Run: headless pygame with SDL's dummy video driver; simulated clock (each Clock.tick advances the game by its frame time, no real sleeping); random seed 0; keys injected as events and as key.get_pressed() state; no mouse input.
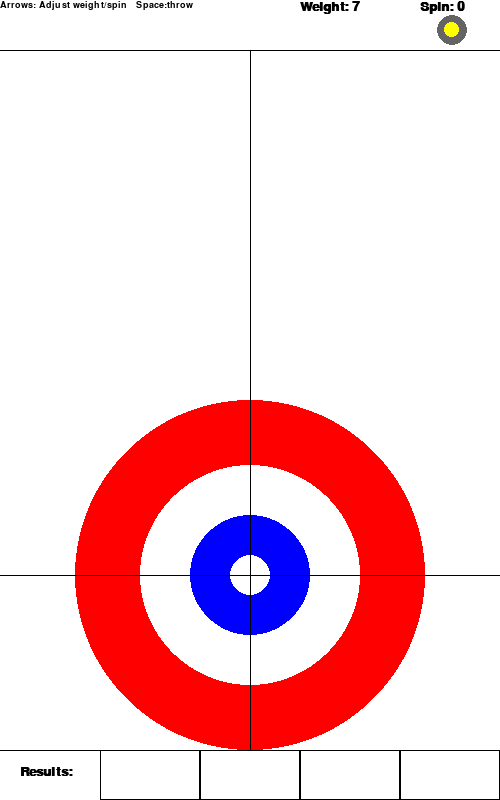
Frame 1 of 4 · flips 1–60 · no input
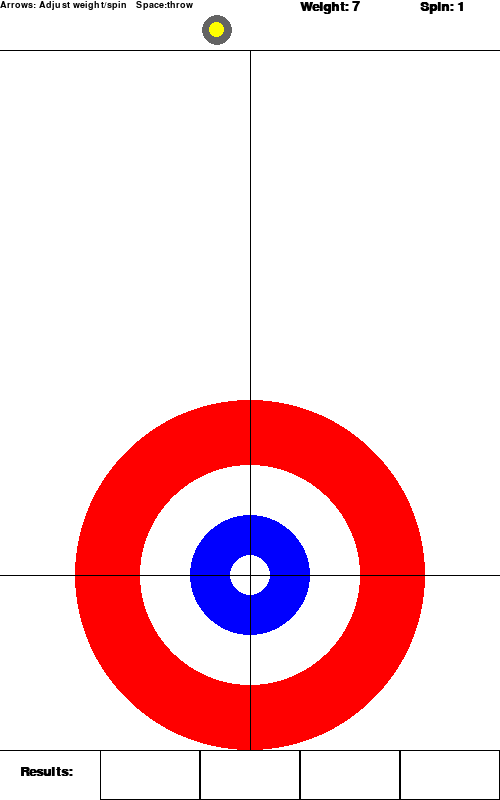
Frame 2 of 4 · flips 61–180 · tapped SPACE, RETURN · held RIGHT (→), D
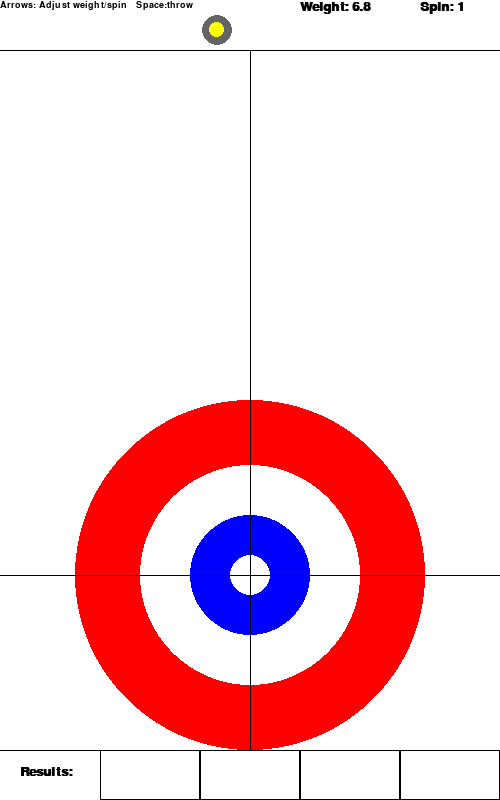
Frame 3 of 4 · flips 181–300 · held DOWN (↓), S
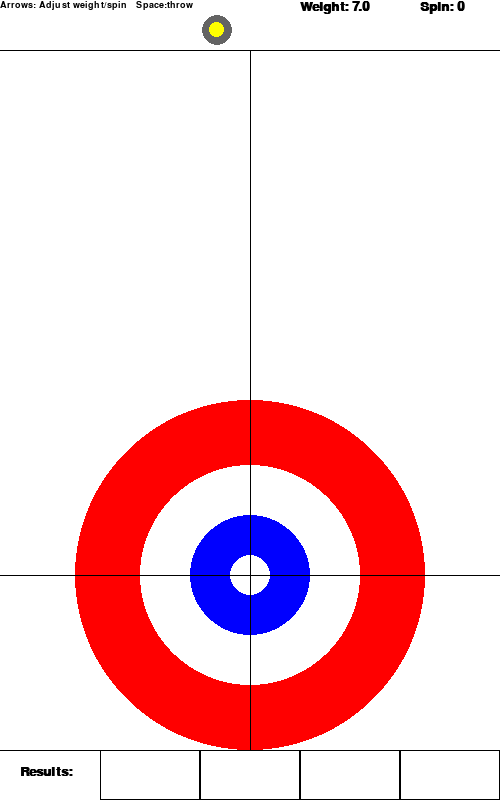
Frame 4 of 4 · flips 301–420 · held LEFT (←), A, UP (↑), W

The pygame program that drew these frames:

##
# Curling - Your exam practical :-)
# Author: Mr. Reid and ...
# Course: ICS3UC
#
# Based on template from programarcadegames.com
##

# Import a library of functions called 'pygame'
import pygame
import random
import math

# Default Colours
BLACK=(0,0,0)
WHITE=(255,255,255)
RED=(255,0,0)
GREEN=(0,255,0)
BLUE=(0,0,255)
YELLOW=(255,255,0)
GREY=(100,100,100)

########################################################
# The following defines classes used
# Class - Rock
class Rock:
    # Attributes
    x = 0.0
    y = 0.0
    width = 30
    speedX = 0.0
    speedY = 0.0
    colour = RED
    thrown = False
    inMotion = False

    def __init__(self, c, x, y):
        self.x = x
        self.y = y
        self.colour = c


    # Draw our Rock
    def draw(self):
        pygame.draw.ellipse(screen, GREY, [self.x-self.width/2, self.y-self.width/2, self.width, self.width], 0)
        pygame.draw.ellipse(screen, self.colour, [self.x-self.width/4, self.y-self.width/4, self.width/2, self.width/2], 0)

    # Distance from any point
    def distance(self, point):
        return math.sqrt( pow(rock.x - point[0],2) + pow(rock.y - point[1], 2) )
      
    # make the rock move
    def move(self):
      # Move only if the rock is thrown
      if (rock.inMotion == True):
        rock.speedY -= 0.1

        if (rock.speedY < 0):
            rock.speedY = 0
            rock.speedX = 0
            rock.inMotion = False
        else:
            rock.x += rock.speedX
            rock.y += rock.speedY

##############################################
# Subprogram to draw the Curling Rink - don't worry about this code
def drawBoard():

    # House
    pygame.draw.ellipse(screen, RED, [75, 400, 350, 350], 0)
    pygame.draw.ellipse(screen, WHITE, [140, 465, 220, 220], 0)
    pygame.draw.ellipse(screen, BLUE, [190, 515, 120, 120], 0)
    pygame.draw.ellipse(screen, WHITE, [230, 555, 40, 40], 0)

    # Lines
    pygame.draw.line(screen, BLACK, [0, 50], [screen.get_width(), 50], 1)
    pygame.draw.line(screen, BLACK, [0, 750], [screen.get_width(), 750], 1)
    pygame.draw.line(screen, BLACK, [screen.get_width()/2, 50], [screen.get_width()/2, 750], 1)
    pygame.draw.line(screen, BLACK, [0, 575], [screen.get_width(), 575], 1)

    # Scoreboard
    pygame.draw.rect(screen, BLACK, [100, 750, 100, 50], 1)
    pygame.draw.rect(screen, BLACK, [200, 750, 100, 50], 1)
    pygame.draw.rect(screen, BLACK, [300, 750, 100, 50], 1)
    pygame.draw.rect(screen, BLACK, [400, 750, 100, 50], 1)

    # Instructions
    Instfont = pygame.font.SysFont('Calibri', 14, True, False)
    text = Instfont.render("Arrows: Adjust weight/spin   Space:throw",True,BLACK)
    screen.blit(text, [0, 0])

    # Controls
    stopper = 0
    Instfont = pygame.font.SysFont('Calibri', 20, True, False)
    text = Instfont.render("Weight: "+str(round(weight,1)),True,BLACK)
    screen.blit(text, [300, 0])
    text = Instfont.render("Spin: "+str(spin),True,BLACK)
    screen.blit(text, [420, 0])
    text = Instfont.render("Results:",True,BLACK)
    screen.blit(text, [20, 765])

    for i in range(4):
        text = Instfont.render(resultList[i],True,BLACK)
        screen.blit(text, [100*(i) + 130, 765])

    # Game Over
    if (turns >= 4):
        font = pygame.font.SysFont('Calibri', 40, True, False)
        text = font.render("Game Over",True,RED)
        screen.blit(text, [150, 300])
        text = font.render("Best:"+bestResult,True,RED)
        screen.blit(text, [150, 350])


################################################################
# Other subprogram you may want to create go here
def scores():
  for i in range(1):
      print(rock.distance(houseCenter))
      if (rock.distance(houseCenter) <= 10):
        resultList.append("Button")
      if (rock.distance(houseCenter) <= 70 and rock.distance(houseCenter) > 10):
        resultList.append("4ft")
      if (rock.distance(houseCenter) <= 100 and rock.distance(houseCenter) > 70):
        resultList.append("8ft")
      if (rock.distance(houseCenter) <= 200 and rock.distance(houseCenter) > 100):
        resultList.append("12ft")
      if (rock.distance(houseCenter) > 200):
        resultList.append("Miss")
  print(resultList)
################################################################
# Main ####

## MODEL

################################################################
# Question 1: Fix the spacing and add comments the following
# code demonstrating your understanding of the purpose of
# the instructions. (Over commenting will be allowed here)
      
# initialize pygame library to be used throughout the code
pygame.init()

# create the size of the window being used for this program
size=(500,800)

# Determine the center of the house coordinates to use for scoring later in the code
houseCenter=(250,575)

# create screen with the size of 500 width and 800 height
screen=pygame.display.set_mode(size)

# create a variable called clock to set clock.tick(frames per second) later in the code. This allows the code to change and it allows animation. It can be considered as a "time" aspect to the code
clock=pygame.time.Clock()

# create the title "Xavier Curling" for this program
pygame.display.set_caption("Xavier Curling")

# set done to False so the main loop can run forever until done is True
done=False

# set number of turns player has used to 0
turns=0

# set weight to a default of 7
weight=7

# set spin to a default of 0
spin=0

#?
myTurn=False

# stopper to allow for resultList.pop to function and run only once while in the main loop
stopper = 0

# create the inner part of the object that the user controls; the "rock"
rock=Rock(YELLOW,random.randint(20,screen.get_width()-20),30)

# create an empty result list
resultList=["","","",""]

# create an empty best result list
bestResult=""

### End Question 1 ##

# MAIN LOOP
while not done:
    ## CONTROL
    ############################################################
    # Question 2: You might notice that you can still change
    # the rocks weight and spin after it's thrown.  There is a
    # mistake in the code below.  Read over the code below and
    # fix it so that we can only only change the values while
    # its at the top. (hint no new code needs to be added)
    #

    for event in pygame.event.get(): # User did something
        # Handle the exit
        if (event.type == pygame.QUIT):
            done = True
        elif (event.type == pygame.KEYDOWN):
            # User allowed keys
            if (rock.thrown == False):       
              if (event.key == pygame.K_RIGHT):
                  spin = spin + 1
              if (event.key == pygame.K_LEFT):
                  spin = spin - 1
              if (event.key == pygame.K_UP):
                  weight = weight + 0.2
              if (event.key == pygame.K_DOWN):
                  weight = weight - 0.2
              if (event.key == pygame.K_SPACE):
                      rock.thrown = True
                      rock.speedX = spin / 10.0
                      rock.speedY = weight
                      rock.inMotion = True
    ### End of Question 2 ##
 ############################################################
    # Question 3: The following two blocks of code handle
    # the movement of the rock.  Move and edit this code
    # so that it's a behaviour of the rock class and replace
    # it with the appropriate call here.
    #
    rock.move()
    
   ### End Question 3 ##

    # Ready for next shot if everything has stopped
    if (rock.inMotion == False) and (rock.thrown == True):
        ########################################################
        # Question 4:  Here we need record how well the shot did
        # in proper curling terms.  Create a subprogram above
        # the main to determine the result based on the distance
        # from the middle of the house.  There is a behaviour of
        # the rock class to determine the distance from any point.
        # Center of house (250, 575)
        # Approx Distances:  Button-10, 4ft-70, 8ft-100, 12ft-200
        # Anything else is a "Miss"  (don't use a subprogram for part marks)

        # Score the rock in the resultList
        scores()

        ### End Question 4 ##


        # Pause for effect
        turns = turns + 1;
        pygame.time.wait(1000)

        if (turns < 4):
            # Create rock at random y position
            rock = Rock(YELLOW, random.randint(20, screen.get_width()-20), 30)
        else:
            # Show the best shot at the end
            rock.thrown = False

            ####################################################
            # Question 5: We would like to show the best shot
            # that was made at the end of the game.  Here go
            # back through the results and set the String for
            # the "best" result.  Doing so may make you rethink
            # how you are storing your results.  Make whatever
            # changes you think should be required to satisfy
            # this requirement.
            #
            #Button = 4
            #4ft = 3
            #8ft = 2
            #12ft = 1
            #if (resultList[0] > resultList[1] and resultList[0] > resultList[2] and resultList[0] > resultList[3]):
             # bestResult = "Shot 1"
            #if (resultList[1] > resultList[0] and resultList[1] > resultList[2] and resultList[1] > resultList[3]):
            # bestResult = "Shot 2"
           # if (resultList[2] > resultList[1] and resultList[2] > resultList[3] and resultList[2] > resultList[0]):
             # bestResult = "Shot 3"
           # if (resultList[3] > resultList[1] and resultList[3] > resultList[2] and resultList[3] > resultList[0]):
             # bestResult = "Shot 4"

            ### End of Question 5 #####

    ## VIEW
    # Redraw playing board
    screen.fill(WHITE)
    if (turns >= 4 and stopper != 1):
      resultList.pop(0)
      resultList.pop(1)
      resultList.pop(2)
      resultList.pop(3)
      stopper = 1
    drawBoard()

    # Draw objects
    rock.draw()

    # Display
    pygame.display.flip()
    clock.tick(30)

# Be IDLE friendly
pygame.quit()
